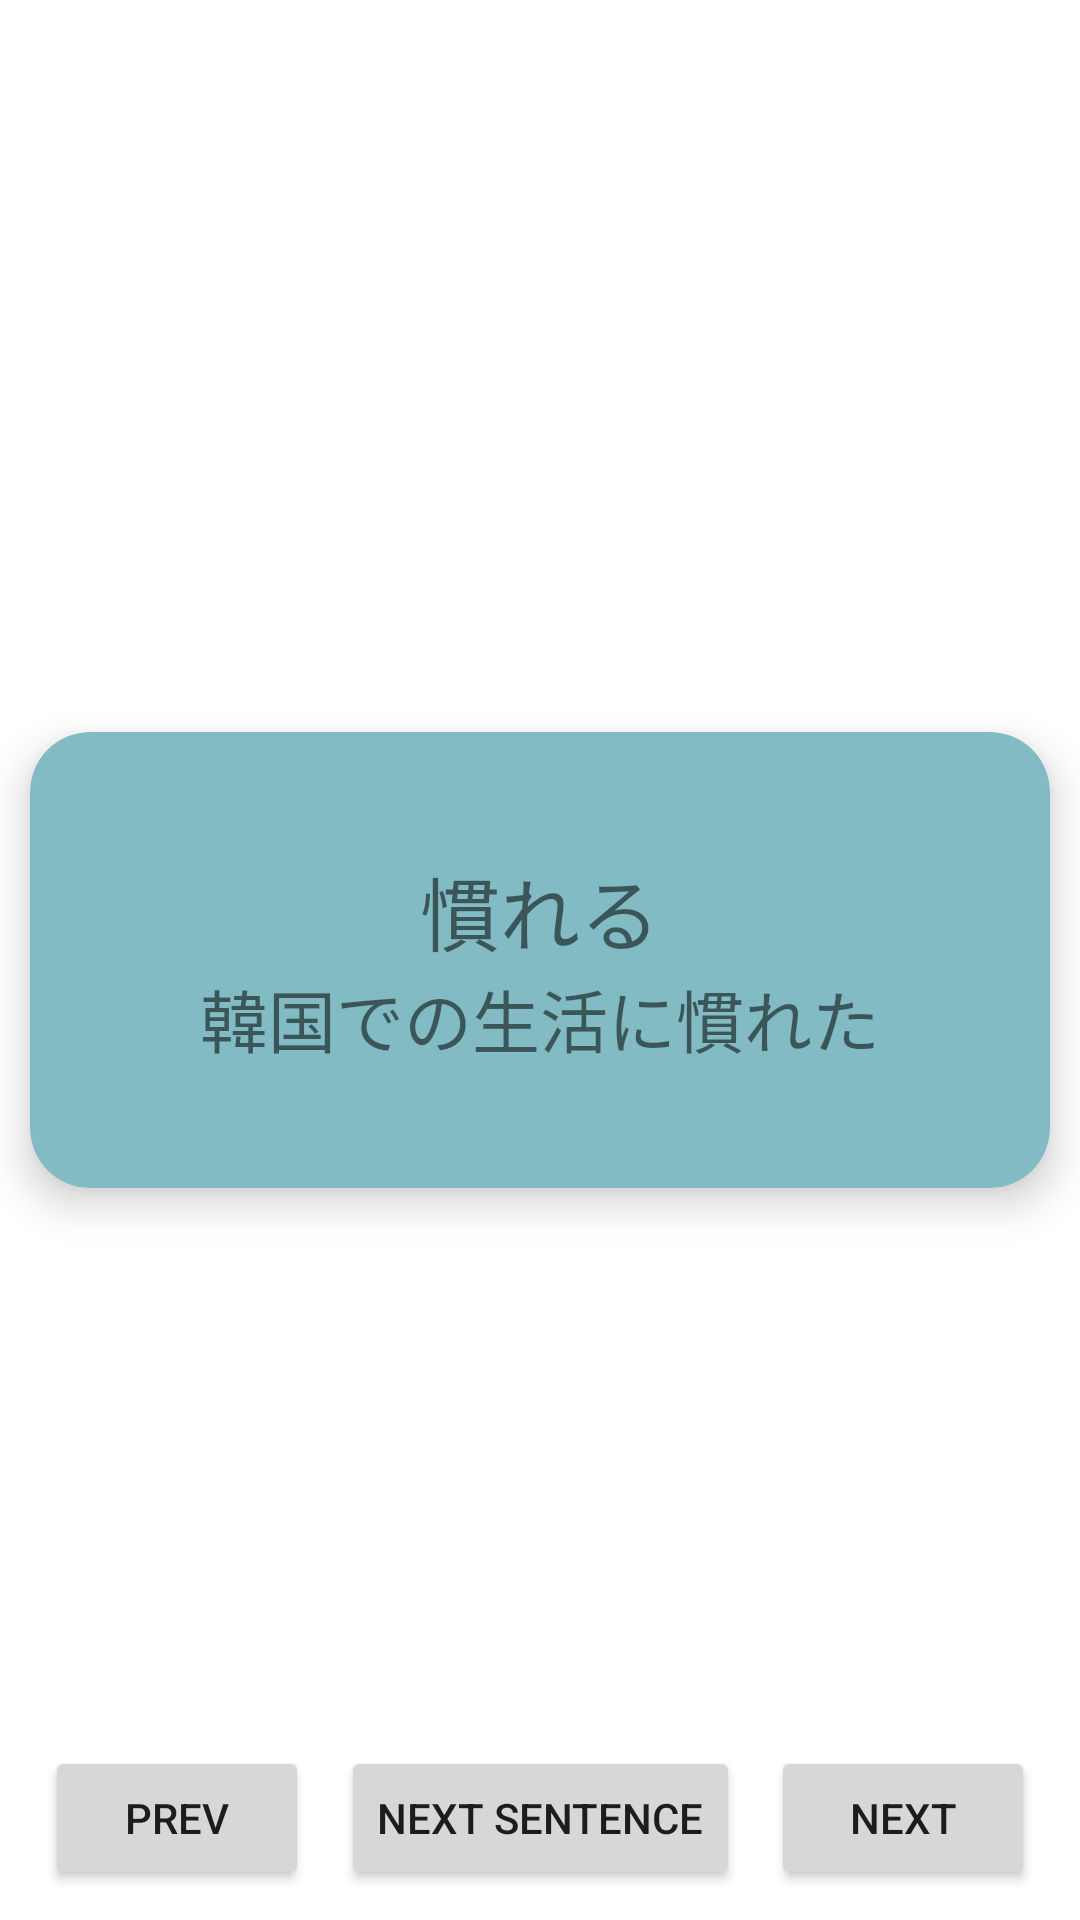

Reconstruct the res/layout file that produces this screen, plus the resources it refers to.
<!-- AndroidManifest.xml: application theme Theme.Lemmingcli -->
<!-- res/layout/fragment_sentence.xml -->
<?xml version="1.0" encoding="utf-8"?>
<androidx.constraintlayout.widget.ConstraintLayout xmlns:android="http://schemas.android.com/apk/res/android"
    xmlns:tools="http://schemas.android.com/tools"
    android:layout_width="match_parent"
    android:layout_height="match_parent"
    xmlns:app="http://schemas.android.com/apk/res-auto"
    android:layout_gravity="center"
    tools:context=".Fragments.SentenceFragment">

    <androidx.cardview.widget.CardView
        android:layout_width="match_parent"
        android:layout_height="wrap_content"
        android:layout_margin="10dp"
        android:layout_centerInParent="true"
        app:cardBackgroundColor="#82BBC3"
        app:cardCornerRadius="20dp"
        app:cardElevation="8dp"
        app:contentPadding="20dp"
        app:layout_constraintTop_toTopOf="parent"
        app:layout_constraintBottom_toBottomOf="parent"
        android:id="@+id/cardview">

        <LinearLayout
            android:layout_width="match_parent"
            android:layout_height="wrap_content"
            android:layout_marginVertical="10dp"
            android:layout_gravity="center"
            android:orientation="vertical"
            android:paddingVertical="10dp">

            <TextView
                android:layout_width="wrap_content"
                android:layout_height="wrap_content"
                android:layout_gravity="center"
                android:text="慣れる"
                android:id="@+id/word_text"
                android:textSize="13pt" />

            <TextView
                android:layout_width="wrap_content"
                android:layout_height="wrap_content"
                android:layout_gravity="center"
                android:id="@+id/sent_text"
                android:text="韓国での生活に慣れた"
                android:textSize="11pt" />

        </LinearLayout>
    </androidx.cardview.widget.CardView>

    <androidx.constraintlayout.widget.ConstraintLayout
        android:id="@+id/buttons"
        android:layout_width="match_parent"
        android:layout_height="wrap_content"
        android:layout_marginBottom="10dp"
        android:paddingHorizontal="10dp"
        android:orientation="horizontal"
        app:layout_constraintBottom_toBottomOf="parent">

        <Button
            android:id="@+id/prev"
            android:layout_width="wrap_content"
            android:layout_height="wrap_content"
            android:layout_marginHorizontal="5dp"
            app:layout_constraintStart_toStartOf="parent"
            app:layout_constraintTop_toTopOf="parent"
            android:text="prev" />

        <Button
            android:id="@+id/generate"
            android:layout_width="wrap_content"
            android:layout_height="wrap_content"
            android:layout_marginHorizontal="5dp"
            app:layout_constraintEnd_toStartOf="@+id/next"
            app:layout_constraintStart_toEndOf="@+id/prev"
            app:layout_constraintTop_toTopOf="parent"
            android:text="next sentence" />


        <Button
            android:id="@+id/next"
            android:layout_width="wrap_content"
            android:layout_height="wrap_content"
            android:layout_marginHorizontal="5dp"
            app:layout_constraintEnd_toEndOf="parent"
            app:layout_constraintTop_toTopOf="parent"
            android:text="next" />

    </androidx.constraintlayout.widget.ConstraintLayout>


</androidx.constraintlayout.widget.ConstraintLayout>
<!-- resources referenced by this layout -->
<resources>
  <style name="Theme.Lemmingcli" parent="Theme.MaterialComponents.DayNight.DarkActionBar">
          
          <item name="colorPrimary">@color/purple_500</item>
          <item name="colorPrimaryVariant">@color/purple_700</item>
          <item name="colorOnPrimary">@color/white</item>
          
          <item name="colorSecondary">@color/teal_200</item>
          <item name="colorSecondaryVariant">@color/teal_700</item>
          <item name="colorOnSecondary">@color/black</item>
          
          <item name="android:statusBarColor">?attr/colorPrimaryVariant</item>
          
      </style>
  <!-- not gathered from this repository: default colours our renderer supplied (Android Studio template values) -->
  <color name="purple_500">#FF6200EE</color>
  <color name="purple_700">#FF3700B3</color>
  <color name="teal_200">#FF03DAC5</color>
  <color name="teal_700">#FF018786</color>
  <color name="black">#FF000000</color>
  <color name="white">#FFFFFFFF</color>
</resources>
